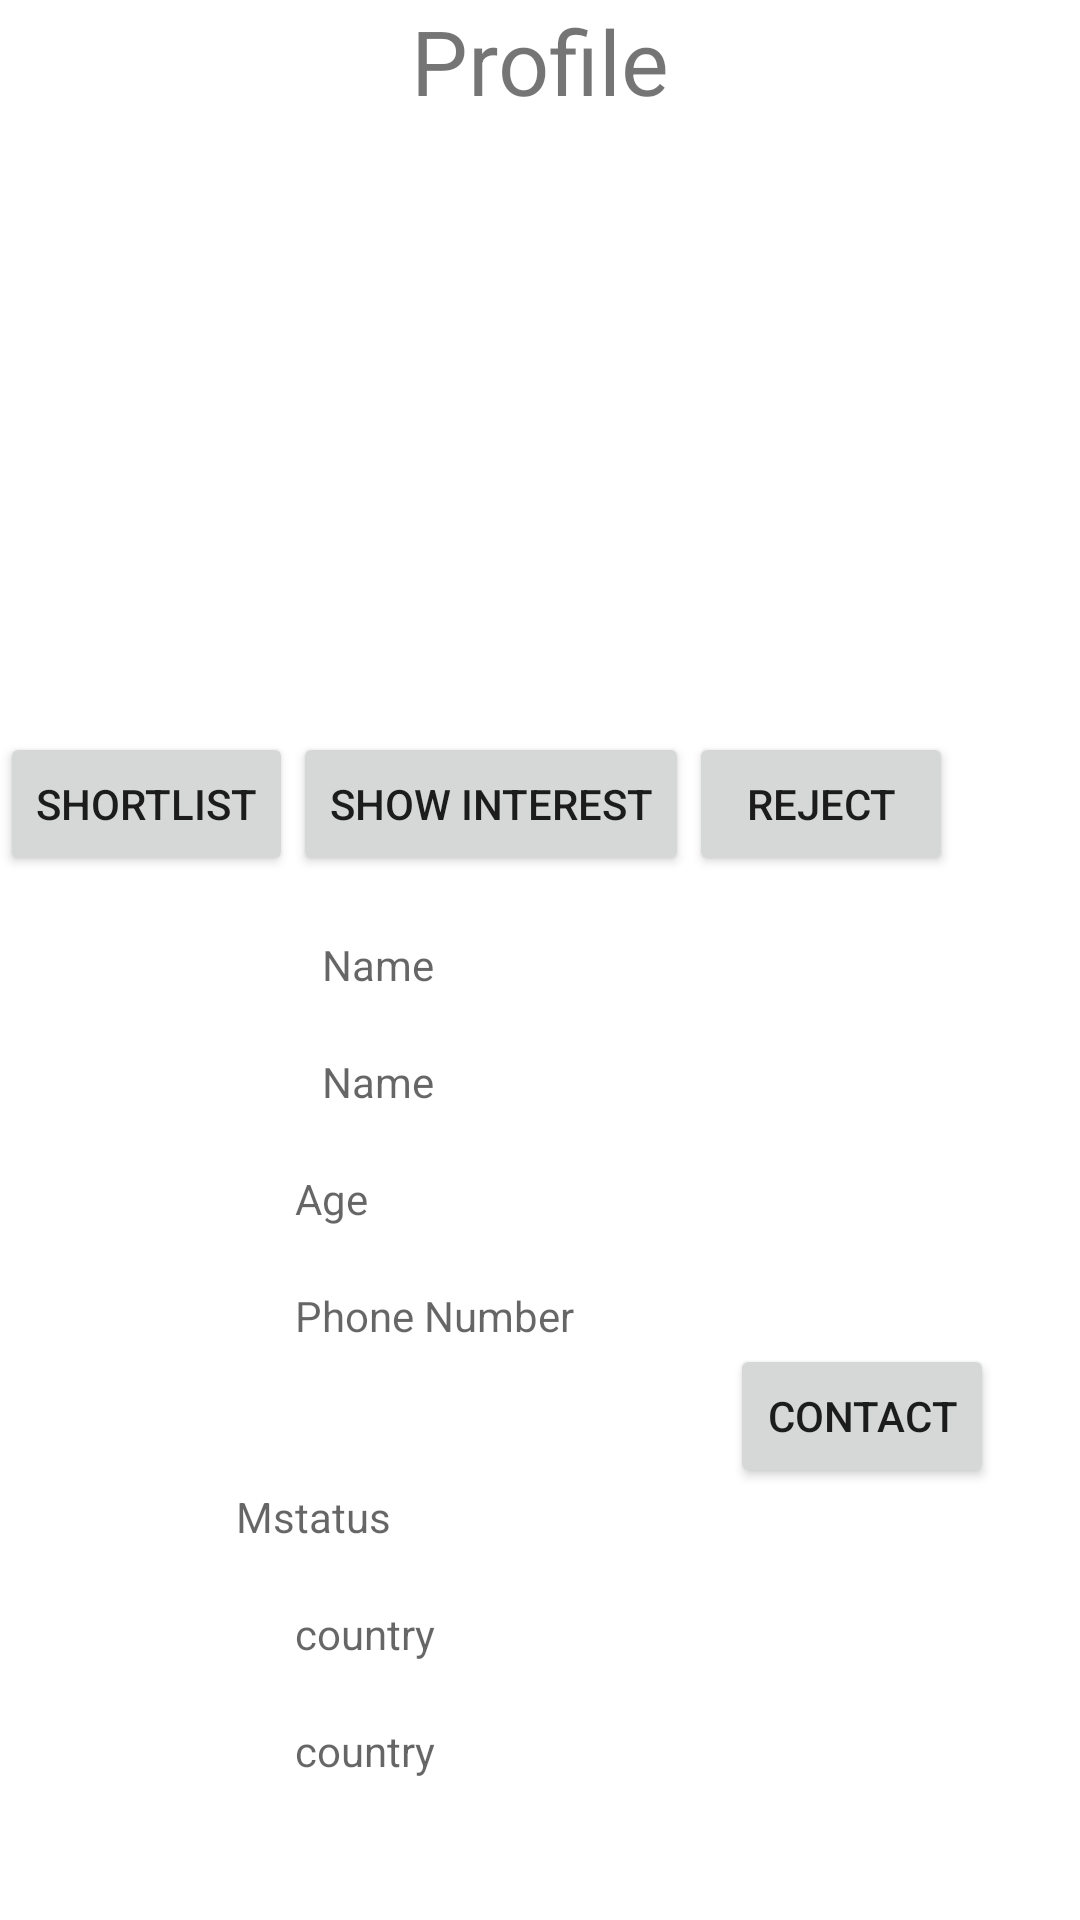

Produce the Android XML layout that renders to this screen, including the resource entries it uses.
<!-- AndroidManifest.xml: application theme Theme.VaranDev -->
<!-- res/layout/activity_userprofile_bkp.xml -->
<?xml version="1.0" encoding="utf-8"?>
<androidx.constraintlayout.widget.ConstraintLayout xmlns:android="http://schemas.android.com/apk/res/android"
    xmlns:app="http://schemas.android.com/apk/res-auto"
    xmlns:tools="http://schemas.android.com/tools"
    android:layout_width="match_parent"
    android:layout_height="match_parent"
    tools:context=".Login.My_profile_Activity">


    <LinearLayout
        android:id="@+id/linearLayout"
        android:layout_width="match_parent"
        android:layout_height="40dp"
        app:layout_constraintEnd_toEndOf="parent"
        app:layout_constraintHorizontal_bias="1.0"
        app:layout_constraintStart_toStartOf="parent"
        app:layout_constraintTop_toTopOf="parent"
        android:orientation="horizontal">

        <TextView
            android:layout_width="match_parent"
            android:layout_height="match_parent"
            android:textAlignment="center"
            android:textSize="30dp"
            android:text="Profile"/>

    </LinearLayout>

    <androidx.viewpager.widget.ViewPager
        android:id="@+id/xml_profile_pic_pager"
        android:layout_width="wrap_content"
        android:layout_height="200dp"
        android:layout_marginTop="4dp"
        app:layout_constraintEnd_toEndOf="parent"
        app:layout_constraintHorizontal_bias="0.454"
        app:layout_constraintStart_toStartOf="parent"
        app:layout_constraintTop_toBottomOf="@+id/linearLayout" />

    <LinearLayout
        android:id="@+id/linearLayout3"
        android:orientation="horizontal"
        android:layout_width="match_parent"
        android:layout_height="wrap_content"
        app:layout_constraintEnd_toEndOf="parent"
        app:layout_constraintHorizontal_bias="0.0"
        app:layout_constraintStart_toStartOf="parent"
        app:layout_constraintTop_toBottomOf="@+id/xml_profile_pic_pager">

        <Button
            android:id="@+id/xml_prof_shotlist"
            android:text="shortlist"
            android:layout_width="wrap_content"
            android:layout_height="wrap_content"/>

        <Button
            android:id="@+id/xml_show_cancel_interest"
            android:layout_width="wrap_content"
            android:layout_height="wrap_content"
            android:text="show Interest"/>
        <Button
            android:id="@+id/xml_reject"
            android:layout_width="wrap_content"
            android:layout_height="wrap_content"
            android:text="Reject"/>
    </LinearLayout>

    <TextView
        android:id="@+id/xml_profile_id"
        android:layout_width="wrap_content"
        android:layout_height="wrap_content"
        android:ems="10"
        android:hint="Name"
        android:inputType="textPersonName"
        android:layout_marginTop="20dp"
        app:layout_constraintEnd_toEndOf="parent"
        app:layout_constraintHorizontal_bias="0.546"
        app:layout_constraintStart_toStartOf="parent"
        app:layout_constraintTop_toBottomOf="@+id/linearLayout3" />

    <TextView
        android:id="@+id/xml_profile_name"
        android:layout_width="wrap_content"
        android:layout_height="wrap_content"
        android:layout_marginTop="20dp"
        android:ems="10"
        android:hint="Name"
        android:inputType="textPersonName"
        app:layout_constraintEnd_toEndOf="parent"
        app:layout_constraintHorizontal_bias="0.546"
        app:layout_constraintStart_toStartOf="parent"
        app:layout_constraintTop_toBottomOf="@+id/xml_profile_id" />

    <TextView
        android:id="@+id/xml_profile_age"
        android:layout_width="wrap_content"
        android:layout_height="wrap_content"
        android:layout_marginTop="20dp"
        android:ems="10"
        android:hint="Age"
        android:inputType="textPersonName"
        app:layout_constraintEnd_toEndOf="parent"
        app:layout_constraintStart_toStartOf="parent"
        app:layout_constraintTop_toBottomOf="@+id/xml_profile_name" />

    <TextView
        android:id="@+id/xml_profile_phoneno"
        android:layout_width="wrap_content"
        android:layout_height="wrap_content"
        android:layout_marginTop="20dp"
        android:ems="10"
        android:hint="Phone Number"
        android:inputType="textPersonName"
        app:layout_constraintEnd_toEndOf="parent"
        app:layout_constraintStart_toStartOf="parent"
        app:layout_constraintTop_toBottomOf="@+id/xml_profile_age" />

    <Button
        android:id="@+id/xml_view_contact"
        android:layout_width="wrap_content"
        android:layout_height="wrap_content"
        android:text="contact"
        app:layout_constraintEnd_toEndOf="parent"
        app:layout_constraintHorizontal_bias="0.894"
        app:layout_constraintStart_toStartOf="parent"
        app:layout_constraintTop_toBottomOf="@+id/xml_profile_phoneno" />

    <TextView
        android:id="@+id/xml_profile_mstatus"
        android:layout_width="wrap_content"
        android:layout_height="wrap_content"
        android:ems="10"
        android:hint="Mstatus"
        android:inputType="textPersonName"
        app:layout_constraintEnd_toEndOf="parent"
        app:layout_constraintHorizontal_bias="0.4"
        app:layout_constraintStart_toStartOf="parent"
        app:layout_constraintTop_toBottomOf="@+id/xml_view_contact" />

    <TextView
        android:id="@+id/xml_profile_country"
        android:layout_width="wrap_content"
        android:layout_height="wrap_content"
        android:layout_marginTop="20dp"
        android:ems="10"
        android:hint="country"
        android:inputType="textPersonName"
        app:layout_constraintEnd_toEndOf="parent"
        app:layout_constraintStart_toStartOf="parent"
        app:layout_constraintTop_toBottomOf="@+id/xml_profile_mstatus" />
    <TextView
        android:id="@+id/xml_profile_state"
        android:layout_width="wrap_content"
        android:layout_height="wrap_content"
        android:layout_marginTop="20dp"
        android:ems="10"
        android:hint="country"
        android:inputType="textPersonName"
        app:layout_constraintEnd_toEndOf="parent"
        app:layout_constraintStart_toStartOf="parent"
        app:layout_constraintTop_toBottomOf="@+id/xml_profile_country" />

</androidx.constraintlayout.widget.ConstraintLayout>
<!-- resources referenced by this layout -->
<resources>
  <style name="Theme.VaranDev" parent="Theme.MaterialComponents.DayNight.NoActionBar">
          
          <item name="colorPrimary">@color/purple_500</item>
          <item name="colorPrimaryVariant">@color/purple_700</item>
          <item name="colorOnPrimary">@color/white</item>
          
          <item name="colorSecondary">@color/teal_200</item>
          <item name="colorSecondaryVariant">@color/teal_700</item>
          <item name="colorOnSecondary">@color/black</item>
          
  
         <item name="android:statusBarColor" tools:targetApi="l">?attr/colorPrimaryVariant</item>
           
      </style>
  <!-- not gathered from this repository: default colours our renderer supplied (Android Studio template values) -->
  <color name="purple_500">#FF6200EE</color>
  <color name="purple_700">#FF3700B3</color>
  <color name="teal_200">#FF03DAC5</color>
  <color name="teal_700">#FF018786</color>
  <color name="black">#FF000000</color>
  <color name="white">#FFFFFFFF</color>
</resources>
